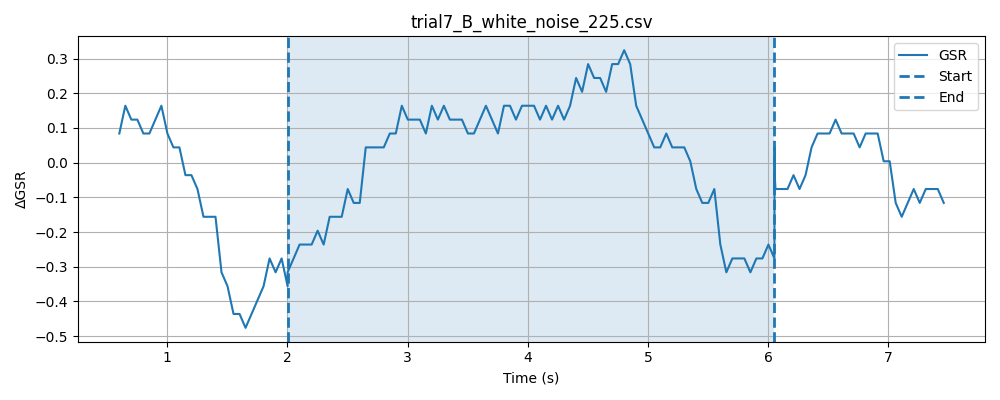

The table this chart was drawn from, first rows:
timestamp, elapsed_sec, gsr_raw, phase
1778370053, 0.01115, 4091, baseline
1778370053, 0.06136, 4092, baseline
1778370053, 0.1114, 4092, baseline
1778370053, 0.1613, 4092, baseline
1778370053, 0.2115, 4091, baseline
1778370054, 0.2612, 4091, baseline
1778370054, 0.3114, 4091, baseline
1778370054, 0.3614, 4093, baseline
1778370054, 0.4114, 4092, baseline
1778370054, 0.4615, 4093, baseline
1778370054, 0.5115, 4092, baseline
1778370054, 0.5614, 4092, baseline
1778370054, 0.6114, 4093, baseline
1778370054, 0.6615, 4093, baseline
1778370054, 0.7116, 4092, baseline
1778370054, 0.7616, 4092, baseline
1778370054, 0.8117, 4092, baseline
1778370054, 0.8617, 4092, baseline
1778370054, 0.9117, 4093, baseline
1778370054, 0.9615, 4092, baseline
1778370054, 1.012, 4092, baseline
1778370054, 1.062, 4091, baseline
1778370054, 1.112, 4091, baseline
1778370054, 1.162, 4091, baseline
1778370054, 1.212, 4090, baseline
1778370055, 1.262, 4093, baseline
1778370055, 1.312, 4091, baseline
1778370055, 1.362, 4092, baseline
1778370055, 1.412, 4091, baseline
1778370055, 1.462, 4091, baseline
1778370055, 1.512, 4092, baseline
1778370055, 1.562, 4092, baseline
1778370055, 1.612, 4091, baseline
1778370055, 1.662, 4091, baseline
1778370055, 1.712, 4093, baseline
1778370055, 1.762, 4090, baseline
1778370055, 1.812, 4092, baseline
1778370055, 1.862, 4092, baseline
1778370055, 1.912, 4091, baseline
1778370055, 1.962, 4092, baseline
1778370055, 2.012, 4092, baseline
1778370055, 0.04802, 4088, stimulus
1778370055, 0.09783, 4091, stimulus
1778370055, 0.1478, 4091, stimulus
1778370055, 0.1981, 4092, stimulus
1778370056, 0.248, 4091, stimulus
1778370056, 0.298, 4092, stimulus
1778370056, 0.348, 4092, stimulus
1778370056, 0.398, 4092, stimulus
1778370056, 0.4482, 4092, stimulus
1778370056, 0.4982, 4092, stimulus
1778370056, 0.5483, 4092, stimulus
1778370056, 0.5982, 4090, stimulus
1778370056, 0.6483, 4092, stimulus
1778370056, 0.6983, 4092, stimulus
1778370056, 0.7484, 4093, stimulus
1778370056, 0.7984, 4092, stimulus
1778370056, 0.8484, 4091, stimulus
1778370056, 0.8984, 4092, stimulus
1778370056, 0.9484, 4092, stimulus
... 131 more rows
